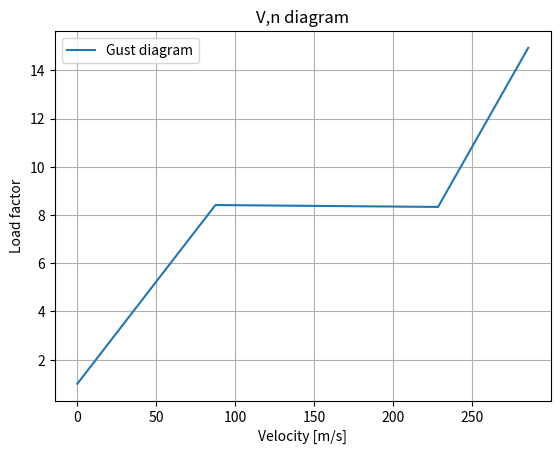

Reproduce this figure in Python.
"""Class 2 weight estimation - Gust Diagram"""
import numpy as np 
import matplotlib.pyplot as plt

#M for metric units, B for british units

#Constants
CLAlphaCruise = 6.669               # 1/rad 
CLAlphaFlaps = 7.8495               # 1/rad 
CLMax = 1.624                       # -                        

rhoCruiseM = 0.379597               #kg/m^3 ISA at 350000 ft  
rhoSeaLevelM = 1.225                #kg/m^3
uHatCruise = 25                     #ft/s
uHatHighAlpha = 66                  #ft/s  
uHatDive = 38                       #ft/s 
gM = 9.81                           #m/s^2 

#Aircraft paramters 
weightAirplaneM = 23731*9.81         # N
VCruiseM = 228.3                     # m/s
macM = 2.90                          # m 
wingAreaM = 98.85                    # m^2

#InitialCalculation
VmaxAlphaM = np.sqrt((weightAirplaneM*2)/(wingAreaM*rhoCruiseM*CLMax))
VDiveM = 1.25*VCruiseM

#Convert everything to british units 
weightAirplaneB = weightAirplaneM * 0.224808943     #pounds
VCruiseB = VCruiseM * 3.2808                        #ft/s 
VmaxAlphaB = VmaxAlphaM * 3.2808
VDiveB = VDiveM * 3.2808
rhoCruiseB = rhoCruiseM * 0.06242796                #pounds/cubic feet
wingAreaB = 98.85 * 10.7639104  
macB = 2.90  * 3.2808399   
gB = 32.2


#Determine which rho to u


#Calculations for gust diagram 

def calculateDeltaN (rho, V, C_Lalpha, W, u_hat): 
    
    mu_g = (2*(W/wingAreaB))/(rho*gB*C_Lalpha*macB) 
    
    K = (0.88*mu_g)/(5.3+mu_g)
    
    u =K*u_hat
    
    deltaN = (rho*V*C_Lalpha*u)/(2*(W)/(wingAreaB))
    
    return deltaN
    
delta_n_stall = calculateDeltaN(rhoCruiseB , VmaxAlphaB, CLAlphaCruise, weightAirplaneB, uHatHighAlpha)
delta_n_cruise = calculateDeltaN(rhoCruiseB , VCruiseB, CLAlphaCruise, weightAirplaneB, uHatCruise)
delta_n_dive = calculateDeltaN(rhoCruiseB , VDiveB, CLAlphaCruise, weightAirplaneB, uHatDive)

print(delta_n_cruise, delta_n_stall, delta_n_cruise, delta_n_dive)


x = [0, VmaxAlphaM, VCruiseM, VDiveM]
y = [1, 1+delta_n_stall, 1+delta_n_cruise, 1+delta_n_dive]
z = [1, 1-delta_n_stall, 1-delta_n_cruise, 1-delta_n_dive]

print(VmaxAlphaM,VDiveM)


#Calculations for manoeuvre diagram


plt.plot(x,y)


# Show plot
plt.xlabel("Velocity [m/s]")
plt.ylabel("Load factor")
plt.title("V,n diagram")
plt.grid(True)  
plt.legend(["Gust diagram", "Maneuver diagram"], loc="upper left")
plt.show()
